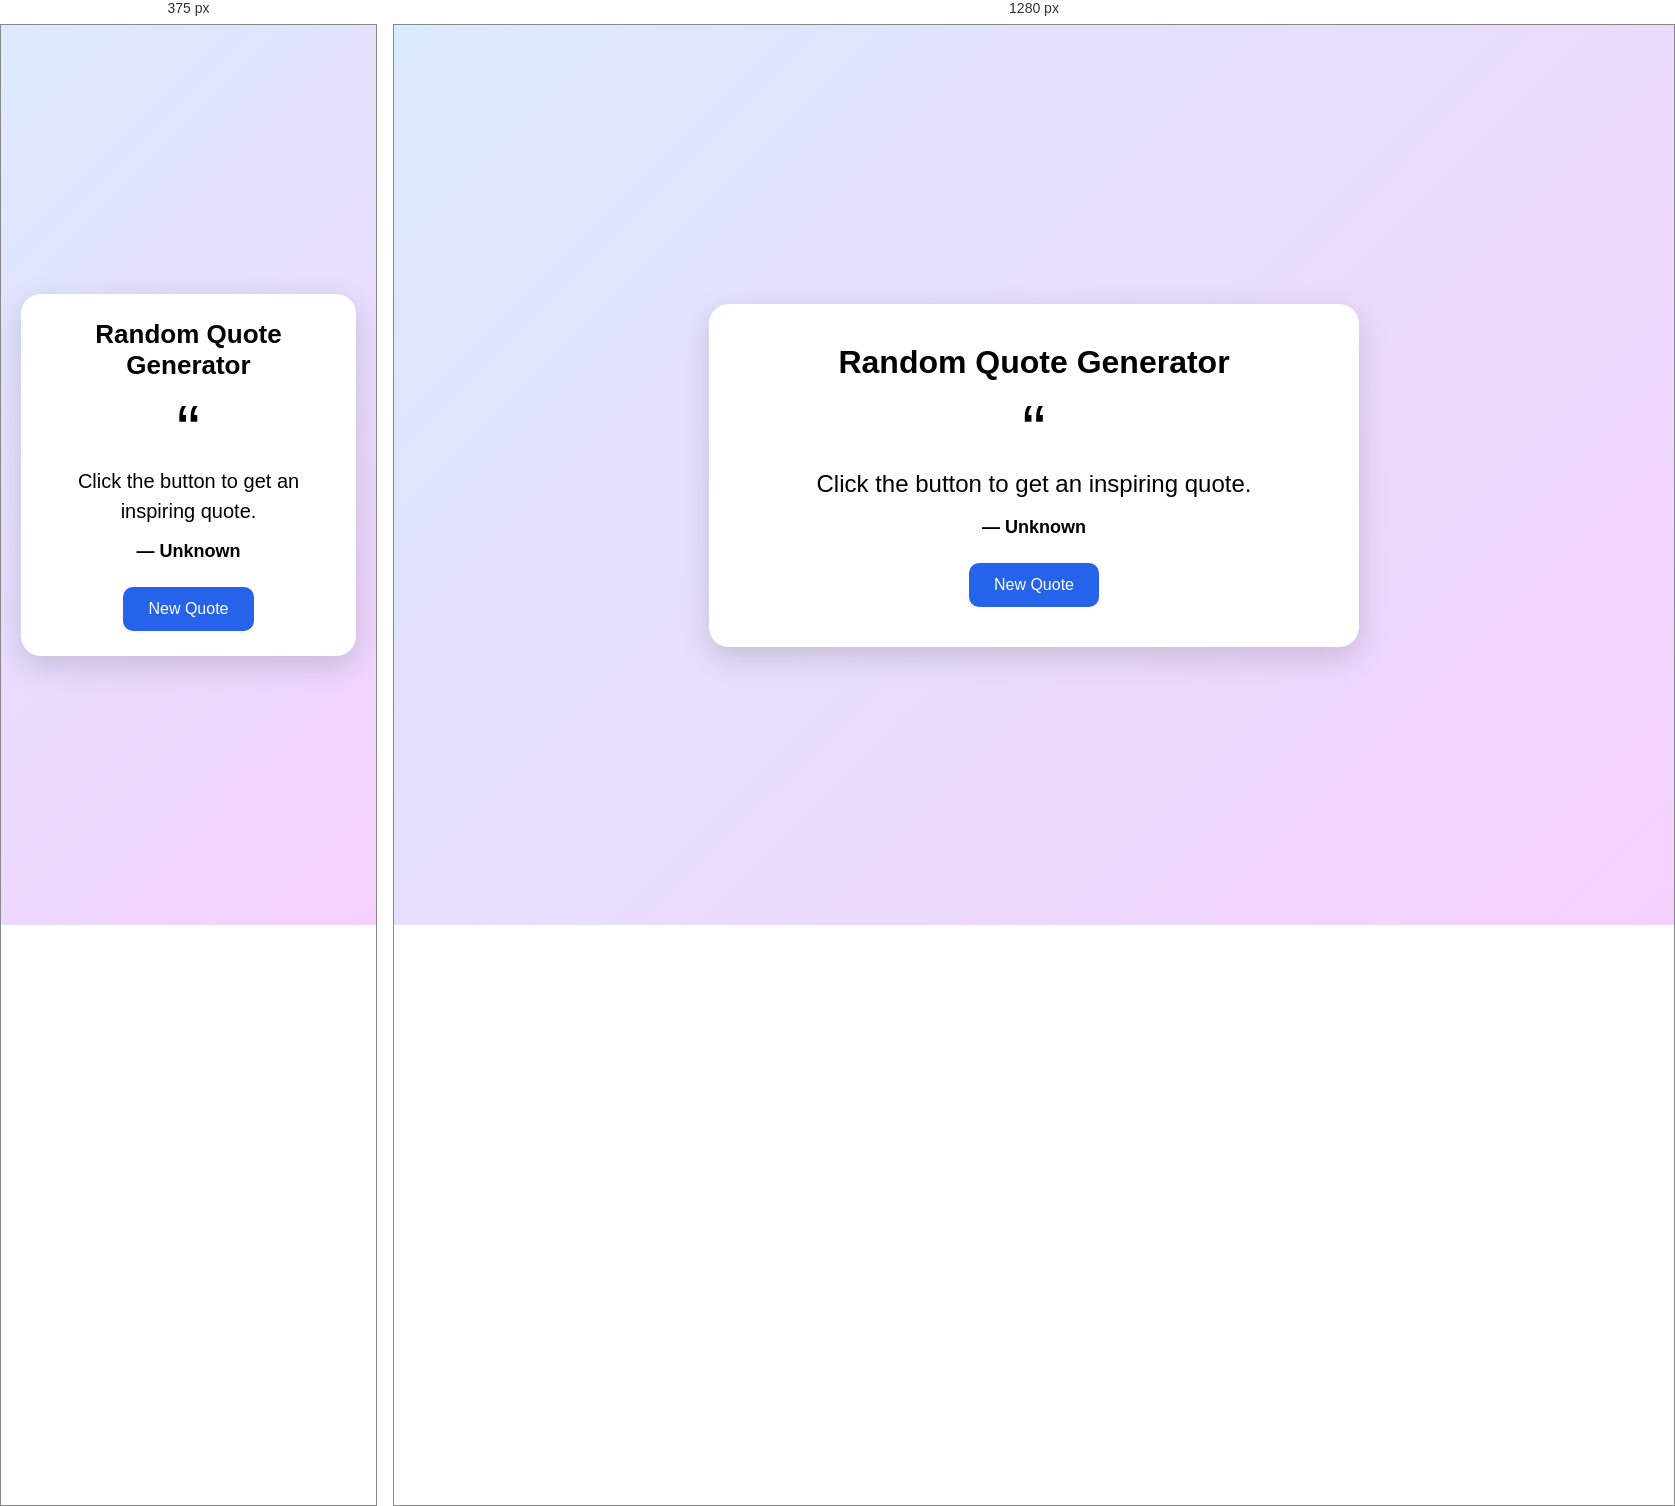
Rendered at 375 px and 1280 px, left to right.

<!-- file: index.html -->
<!DOCTYPE html>
<html lang="en">
<head>
<meta charset="UTF-8">
<meta name="viewport" content="width=device-width, initial-scale=1.0">
<title>Random Quote Generator</title>
<link rel="stylesheet" href="style.css">
</head>
<body>
<main class="quote-card">
<h1>Random Quote Generator</h1>
<div class="quote-mark">“</div>
<p id="quote">Click the button to get an inspiring quote.</p>
<p id="author">— Unknown</p>
<button id="newQuoteBtn">New Quote</button>
</main>
<script src="script.js"></script>
</body>
</html>

/* @media block from style.css */
@media(max-width:500px){.quote-card{padding:25px}h1{font-size:26px}#quote{font-size:20px}}